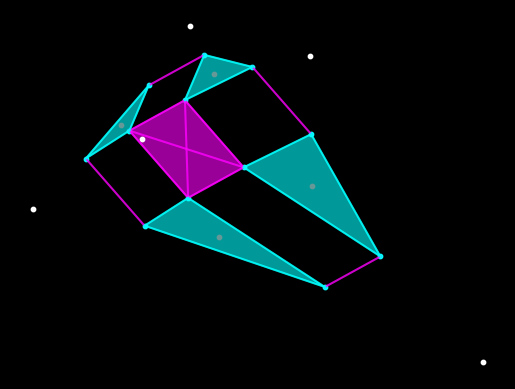

Reproduce this figure in Python.
import matplotlib.pyplot as plt
import numpy as np
from scipy.spatial import Delaunay
from scipy.spatial import ConvexHull

# Generate 10 random points
points = np.random.rand(5, 2)

# Delaunay triangulation
tri = Delaunay(points)

# Create figure
fig, ax = plt.subplots()
fig.patch.set_facecolor("black")
ax.set_facecolor("black")

ratio = 0.4  # distance ratio from centroid to vertex
dot_size = 10  # smaller dot size

# Dictionaries: white point -> cyan dots, red point -> cyan dots
groups_white = {tuple(p): [] for p in points}
groups_red = {}

# Process each triangle
for simplex in tri.simplices:
    triangle = points[simplex]
    centroid = triangle.mean(axis=0)
    centroid_key = tuple(np.round(centroid, 6))  # safe hashable key
    ax.scatter(*centroid, color='red', s=dot_size)

    if centroid_key not in groups_red:
        groups_red[centroid_key] = []

    cyan_points = []
    for vertex in triangle:
        # Pick point on the line at given ratio
        point_on_line = (1 - ratio) * centroid + ratio * vertex
        ax.scatter(*point_on_line, color='cyan', s=dot_size)

        # Add this cyan dot to both its groups
        groups_white[tuple(vertex)].append(point_on_line)
        groups_red[centroid_key].append(point_on_line)

        cyan_points.append(point_on_line)

    # ---- Fill polygon formed by cyan points around red centroid ----
    cyan_points = np.array(cyan_points)
    ax.fill(cyan_points[:, 0], cyan_points[:, 1], color="cyan", alpha=0.6)

# ---- Connect & fill cyan dots that share the same white dot ----
for white, cyan_list in groups_white.items():
    if len(cyan_list) > 1:
        cyan_array = np.array(cyan_list)
        for i in range(len(cyan_array)):
            for j in range(i + 1, len(cyan_array)):
                ax.plot([cyan_array[i, 0], cyan_array[j, 0]],
                        [cyan_array[i, 1], cyan_array[j, 1]],
                        color='magenta', linewidth=1.5, alpha=0.8)

        # ---- Fill polygon around white dot ----
        if len(cyan_array) >= 3:
            hull = ConvexHull(cyan_array)
            hull_points = cyan_array[hull.vertices]
            ax.fill(hull_points[:, 0], hull_points[:, 1], color="magenta", alpha=0.6)

# ---- Connect cyan dots that share the same red dot ----
for red, cyan_list in groups_red.items():
    if len(cyan_list) > 1:
        cyan_array = np.array(cyan_list)
        for i in range(len(cyan_array)):
            for j in range(i + 1, len(cyan_array)):
                ax.plot([cyan_array[i, 0], cyan_array[j, 0]],
                        [cyan_array[i, 1], cyan_array[j, 1]],
                        color='cyan', linewidth=1.5, alpha=0.8)

# Optional: plot original white points smaller too
ax.scatter(points[:, 0], points[:, 1], color="white", s=dot_size)

# Remove axes
ax.set_xticks([])
ax.set_yticks([])
ax.axis("off")

plt.show()
